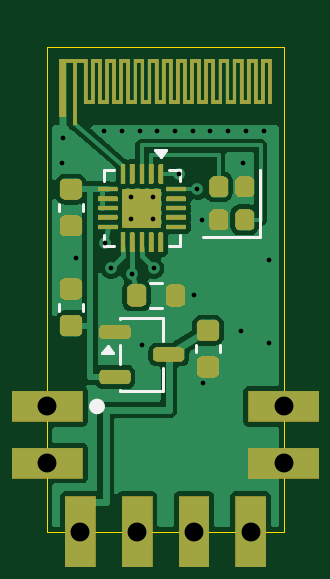
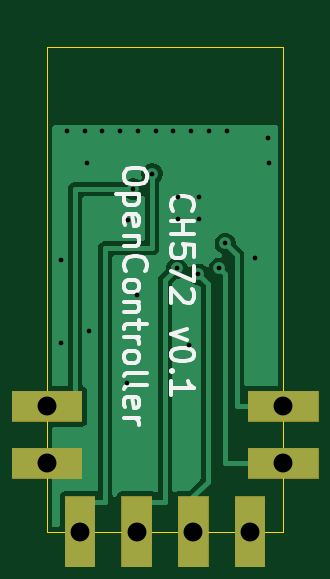
Circuit board: 11 layer files. Board 10.0 x 20.5 mm.
- bottom_copper: OpenController-CH572-B_Cu.gbr (13699 bytes)
- bottom_mask: OpenController-CH572-B_Mask.gbr (1625 bytes)
- paste: OpenController-CH572-B_Paste.gbr (464 bytes)
- bottom_silk: OpenController-CH572-B_Silkscreen.gbr (11461 bytes)
- outline: OpenController-CH572-Edge_Cuts.gbr (702 bytes)
- top_copper: OpenController-CH572-F_Cu.gbr (37263 bytes)
- top_mask: OpenController-CH572-F_Mask.gbr (30806 bytes)
- paste: OpenController-CH572-F_Paste.gbr (3037 bytes)
- top_silk: OpenController-CH572-F_Silkscreen.gbr (2511 bytes)
- drill: OpenController-CH572-NPTH.drl (264 bytes)
- drill: OpenController-CH572-PTH.drl (954 bytes)

=== bottom_copper: OpenController-CH572-B_Cu.gbr (13699 bytes, source omitted) ===
=== bottom_mask: OpenController-CH572-B_Mask.gbr ===
%TF.GenerationSoftware,KiCad,Pcbnew,10.0.6*%
%TF.CreationDate,2026-10-25T14:35:23+00:00*%
%TF.ProjectId,OpenController-CH572,4f70656e-436f-46e7-9472-6f6c6c65722d,0.1*%
%TF.SameCoordinates,Original*%
%TF.FileFunction,Soldermask,Bot*%
%TF.FilePolarity,Negative*%
%FSLAX46Y46*%
G04 Gerber Fmt 4.6, Leading zero omitted, Abs format (unit mm)*
G04 Created by KiCad (PCBNEW 10.0.6) date 2026-10-25 14:35:23*
%MOMM*%
%LPD*%
G01*
G04 APERTURE LIST*
G04 APERTURE END LIST*
G36*
X102050000Y-122000000D02*
G01*
X100750000Y-122000000D01*
X100750000Y-119000000D01*
X102050000Y-119000000D01*
X102050000Y-122000000D01*
G37*
G36*
X104450000Y-122000000D02*
G01*
X103150000Y-122000000D01*
X103150000Y-119000000D01*
X104450000Y-119000000D01*
X104450000Y-122000000D01*
G37*
G36*
X106850000Y-122000000D02*
G01*
X105550000Y-122000000D01*
X105550000Y-119000000D01*
X106850000Y-119000000D01*
X106850000Y-122000000D01*
G37*
G36*
X109250000Y-122000000D02*
G01*
X107950000Y-122000000D01*
X107950000Y-119000000D01*
X109250000Y-119000000D01*
X109250000Y-122000000D01*
G37*
G36*
X101500000Y-118250000D02*
G01*
X98500000Y-118250000D01*
X98500000Y-116950000D01*
X101500000Y-116950000D01*
X101500000Y-118250000D01*
G37*
G36*
X111500000Y-118250000D02*
G01*
X108500000Y-118250000D01*
X108500000Y-116950000D01*
X111500000Y-116950000D01*
X111500000Y-118250000D01*
G37*
G36*
X101500000Y-115850000D02*
G01*
X98500000Y-115850000D01*
X98500000Y-114550000D01*
X101500000Y-114550000D01*
X101500000Y-115850000D01*
G37*
G36*
X111500000Y-115850000D02*
G01*
X108500000Y-115850000D01*
X108500000Y-114550000D01*
X111500000Y-114550000D01*
X111500000Y-115850000D01*
G37*
M02*

=== paste: OpenController-CH572-B_Paste.gbr ===
%TF.GenerationSoftware,KiCad,Pcbnew,10.0.6*%
%TF.CreationDate,2026-10-25T14:35:23+00:00*%
%TF.ProjectId,OpenController-CH572,4f70656e-436f-46e7-9472-6f6c6c65722d,0.1*%
%TF.SameCoordinates,Original*%
%TF.FileFunction,Paste,Bot*%
%TF.FilePolarity,Positive*%
%FSLAX46Y46*%
G04 Gerber Fmt 4.6, Leading zero omitted, Abs format (unit mm)*
G04 Created by KiCad (PCBNEW 10.0.6) date 2026-10-25 14:35:23*
%MOMM*%
%LPD*%
G01*
G04 APERTURE LIST*
G04 APERTURE END LIST*
M02*

=== bottom_silk: OpenController-CH572-B_Silkscreen.gbr (11461 bytes, source omitted) ===
=== outline: OpenController-CH572-Edge_Cuts.gbr ===
%TF.GenerationSoftware,KiCad,Pcbnew,10.0.6*%
%TF.CreationDate,2026-10-25T14:35:23+00:00*%
%TF.ProjectId,OpenController-CH572,4f70656e-436f-46e7-9472-6f6c6c65722d,0.1*%
%TF.SameCoordinates,Original*%
%TF.FileFunction,Profile,NP*%
%FSLAX46Y46*%
G04 Gerber Fmt 4.6, Leading zero omitted, Abs format (unit mm)*
G04 Created by KiCad (PCBNEW 10.0.6) date 2026-10-25 14:35:23*
%MOMM*%
%LPD*%
G01*
G04 APERTURE LIST*
%TA.AperFunction,Profile*%
%ADD10C,0.050000*%
%TD*%
G04 APERTURE END LIST*
D10*
X100000000Y-100000000D02*
X110000000Y-100000000D01*
X100000000Y-120500000D02*
X100000000Y-100000000D01*
X110000000Y-100000000D02*
X110000000Y-120500000D01*
X110000000Y-120500000D02*
X100000000Y-120500000D01*
M02*

=== top_copper: OpenController-CH572-F_Cu.gbr (37263 bytes, source omitted) ===
=== top_mask: OpenController-CH572-F_Mask.gbr (30806 bytes, source omitted) ===
=== paste: OpenController-CH572-F_Paste.gbr (3037 bytes, source withheld) ===
=== top_silk: OpenController-CH572-F_Silkscreen.gbr ===
%TF.GenerationSoftware,KiCad,Pcbnew,10.0.6*%
%TF.CreationDate,2026-10-25T14:35:23+00:00*%
%TF.ProjectId,OpenController-CH572,4f70656e-436f-46e7-9472-6f6c6c65722d,0.1*%
%TF.SameCoordinates,Original*%
%TF.FileFunction,Legend,Top*%
%TF.FilePolarity,Positive*%
%FSLAX46Y46*%
G04 Gerber Fmt 4.6, Leading zero omitted, Abs format (unit mm)*
G04 Created by KiCad (PCBNEW 10.0.6) date 2026-10-25 14:35:23*
%MOMM*%
%LPD*%
G01*
G04 APERTURE LIST*
%ADD10C,0.120000*%
%ADD11C,0.325000*%
G04 APERTURE END LIST*
%TO.C,C3*%
D10*
X100490000Y-106634420D02*
X100490000Y-106915580D01*
X101510000Y-106634420D02*
X101510000Y-106915580D01*
%TO.C,U2*%
X103090000Y-111440000D02*
X104910000Y-111440000D01*
X103090000Y-111490000D02*
X103090000Y-111440000D01*
X103090000Y-113390000D02*
X103090000Y-112610000D01*
X103090000Y-114560000D02*
X103090000Y-114510000D01*
X104910000Y-111440000D02*
X104910000Y-112440000D01*
X104910000Y-113560000D02*
X104910000Y-114560000D01*
X104910000Y-114560000D02*
X103090000Y-114560000D01*
X102550000Y-112620000D02*
X102790000Y-112950000D01*
X102310000Y-112950000D01*
X102550000Y-112620000D01*
G36*
X102790000Y-112950000D02*
G01*
X102310000Y-112950000D01*
X102550000Y-112620000D01*
X102790000Y-112950000D01*
G37*
%TO.C,C2*%
X100490000Y-111140580D02*
X100490000Y-110859420D01*
X101510000Y-111140580D02*
X101510000Y-110859420D01*
%TO.C,J1*%
D11*
X102262500Y-115200000D02*
G75*
G02*
X101937500Y-115200000I-162500J0D01*
G01*
X101937500Y-115200000D02*
G75*
G02*
X102262500Y-115200000I162500J0D01*
G01*
%TO.C,R1*%
D10*
X104362742Y-109977500D02*
X104837257Y-109977500D01*
X104362742Y-111022500D02*
X104837257Y-111022500D01*
%TO.C,Y1*%
X106590000Y-108009999D02*
X109009999Y-108009999D01*
X109009999Y-108009999D02*
X109009999Y-105190000D01*
%TO.C,C1*%
X106289999Y-112609420D02*
X106289999Y-112890580D01*
X107310000Y-112609420D02*
X107310000Y-112890580D01*
%TO.C,U1*%
X102390000Y-105190000D02*
X102840000Y-105190000D01*
X102390000Y-105640000D02*
X102390000Y-105190000D01*
X102390000Y-108410000D02*
X102390000Y-107960000D01*
X102840000Y-108410000D02*
X102390000Y-108410000D01*
X105160000Y-105190000D02*
X105610000Y-105190000D01*
X105610000Y-105190000D02*
X105610000Y-105640000D01*
X105610000Y-107960000D02*
X105610000Y-108410000D01*
X105610000Y-108410000D02*
X105160000Y-108410000D01*
X104800000Y-104660000D02*
X104560000Y-104330000D01*
X105040000Y-104330000D01*
X104800000Y-104660000D01*
G36*
X104800000Y-104660000D02*
G01*
X104560000Y-104330000D01*
X105040000Y-104330000D01*
X104800000Y-104660000D01*
G37*
%TD*%
M02*

=== drill: OpenController-CH572-NPTH.drl ===
M48
; DRILL file KiCad 10.0.6 date 2026-10-25T14:35:23
; FORMAT={-:-/ absolute / metric / decimal}
; #@! TF.CreationDate,2026-10-25T14:35:23+00:00
; #@! TF.GenerationSoftware,Kicad,Pcbnew,10.0.6
; #@! TF.FileFunction,NonPlated,1,2,NPTH
FMAT,2
METRIC
%
G90
G05
M30

=== drill: OpenController-CH572-PTH.drl ===
M48
; DRILL file KiCad 10.0.6 date 2026-10-25T14:35:23
; FORMAT={-:-/ absolute / metric / decimal}
; #@! TF.CreationDate,2026-10-25T14:35:23+00:00
; #@! TF.GenerationSoftware,Kicad,Pcbnew,10.0.6
; #@! TF.FileFunction,Plated,1,2,PTH
FMAT,2
METRIC
; #@! TA.AperFunction,Plated,PTH,ViaDrill
T1C0.200
; #@! TA.AperFunction,Plated,PTH,CastelletedDrill
T2C0.800
%
G90
G05
T1
X100.6Y-104.9
X100.65Y-103.85
X101.2Y-108.9
X102.4Y-103.55
X102.45Y-108.3
X102.7Y-109.35
X103.15Y-103.55
X103.55Y-106.35
X103.55Y-107.25
X103.6Y-109.6
X103.9Y-103.55
X104.0Y-112.6
X104.45Y-106.35
X104.45Y-107.25
X104.5Y-109.35
X104.65Y-103.55
X105.4Y-103.55
X105.55Y-105.35
X106.15Y-103.55
X106.2Y-110.5
X106.35Y-106.0
X106.55Y-107.3
X106.6Y-114.2
X106.9Y-103.55
X107.65Y-103.55
X108.2Y-112.0
X108.3Y-104.9
X108.4Y-103.55
X109.15Y-103.55
X109.4Y-109.0
X109.4Y-112.5
T2
X100.0Y-115.2
X100.0Y-117.6
X101.4Y-120.5
X103.8Y-120.5
X106.2Y-120.5
X108.6Y-120.5
X110.0Y-115.2
X110.0Y-117.6
M30
